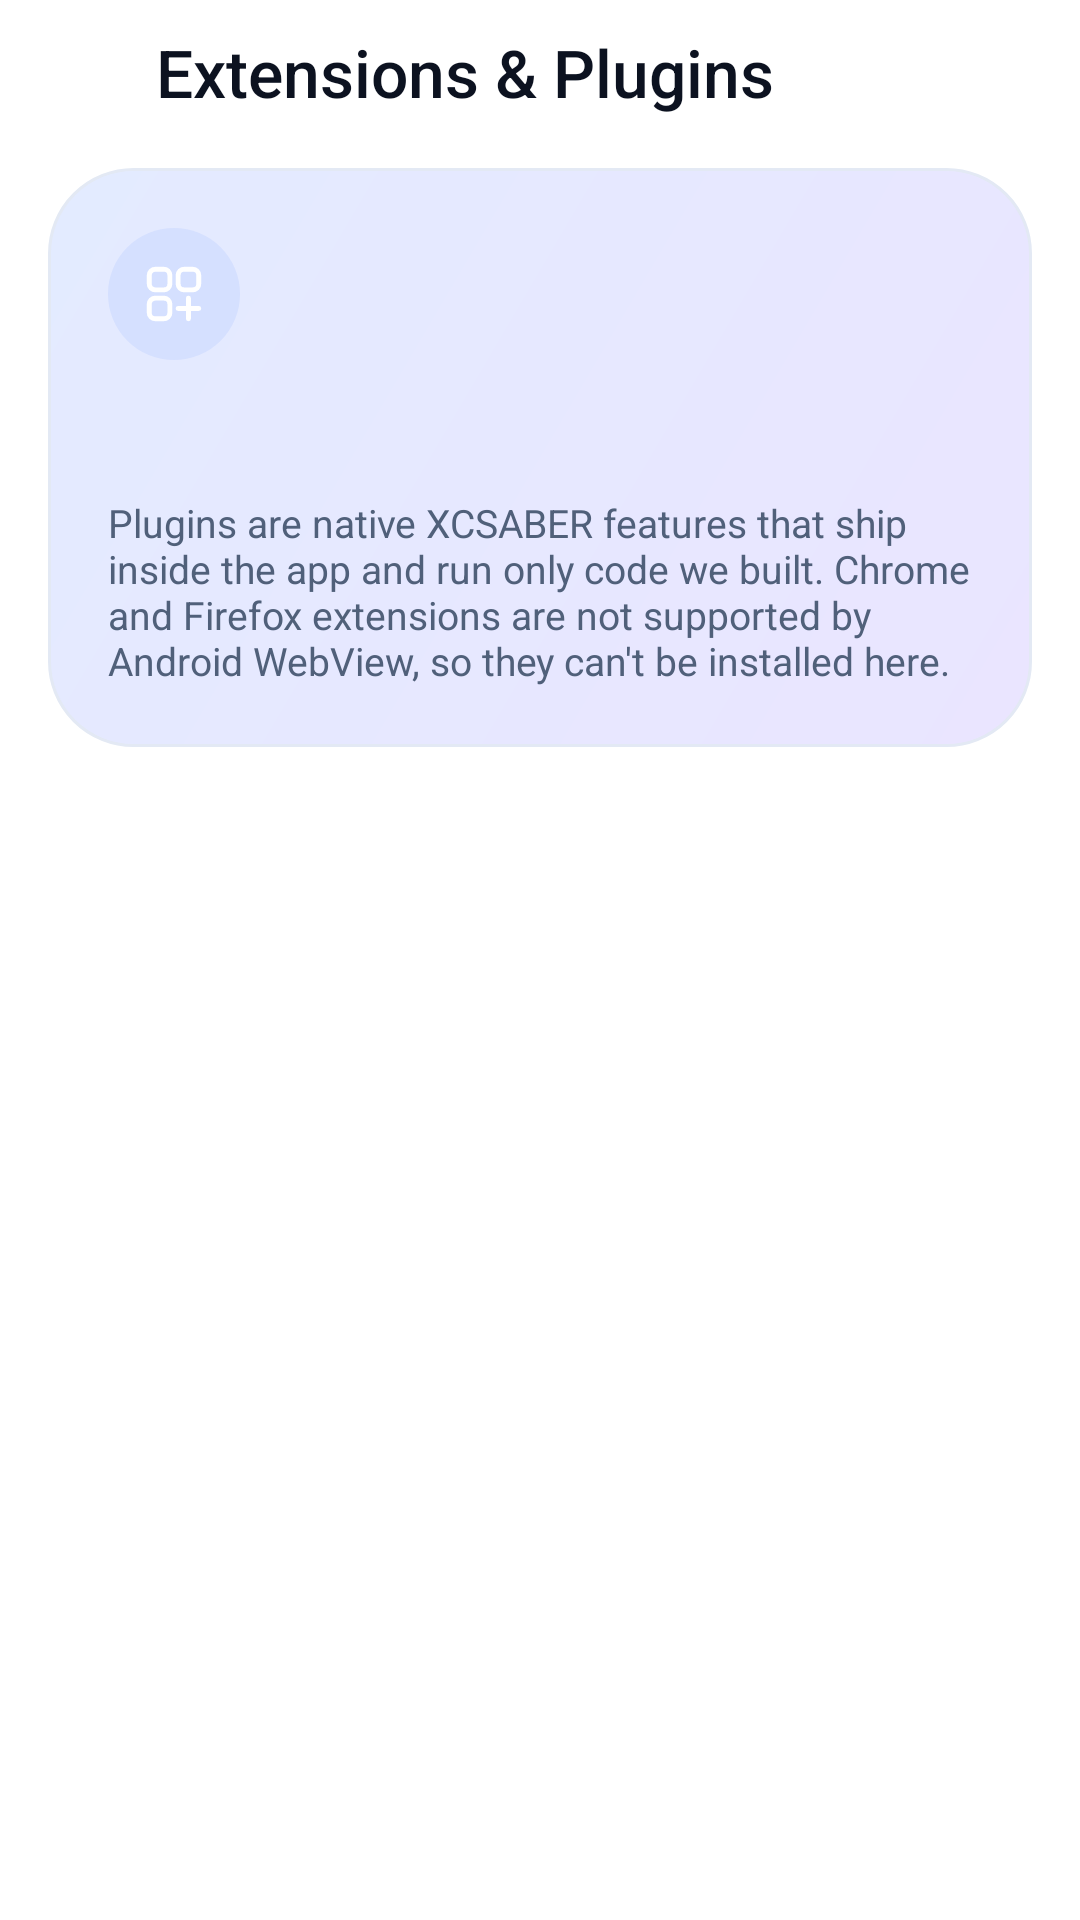

Layout XML and referenced resources for this Android screen:
<!-- AndroidManifest.xml: application theme Theme.XCSABER.Splash -->
<!-- res/layout/panel_extensions.xml -->
<?xml version="1.0" encoding="utf-8"?>
<LinearLayout xmlns:android="http://schemas.android.com/apk/res/android"
    xmlns:app="http://schemas.android.com/apk/res-auto"
    android:layout_width="match_parent"
    android:layout_height="match_parent"
    android:orientation="vertical">

    <LinearLayout
        android:layout_width="match_parent"
        android:layout_height="wrap_content"
        android:gravity="center_vertical"
        android:orientation="horizontal"
        android:paddingStart="@dimen/space_1"
        android:paddingEnd="@dimen/space_4">

        <ImageButton
            android:id="@+id/exBack"
            style="@style/Widget.Xc.IconButton"
            android:contentDescription="@string/cd_back_panel"
            android:src="@drawable/ic_back" />

        <TextView
            android:layout_width="0dp"
            android:layout_height="wrap_content"
            android:layout_weight="1"
            android:text="@string/extensions_center"
            android:textAppearance="@style/TextAppearance.Xc.Headline" />
    </LinearLayout>

    <androidx.core.widget.NestedScrollView
        android:layout_width="match_parent"
        android:layout_height="0dp"
        android:layout_weight="1"
        android:overScrollMode="never">

        <LinearLayout
            android:layout_width="match_parent"
            android:layout_height="wrap_content"
            android:orientation="vertical"
            android:paddingStart="@dimen/space_4"
            android:paddingEnd="@dimen/space_4"
            android:paddingBottom="@dimen/space_8">

            <LinearLayout
                android:layout_width="match_parent"
                android:layout_height="wrap_content"
                android:layout_marginTop="@dimen/space_2"
                android:background="@drawable/bg_hero"
                android:orientation="vertical"
                android:padding="@dimen/space_5">

                <ImageView
                    android:layout_width="@dimen/tile_m"
                    android:layout_height="@dimen/tile_m"
                    android:background="@drawable/bg_circle"
                    android:contentDescription="@null"
                    android:padding="11dp"
                    android:src="@drawable/ic_extension"
                    app:tint="@color/xc_blue" />

                <TextView
                    android:id="@+id/exSummary"
                    android:layout_width="match_parent"
                    android:layout_height="wrap_content"
                    android:layout_marginTop="@dimen/space_3"
                    android:textAppearance="@style/TextAppearance.Xc.Headline" />

                <TextView
                    android:layout_width="match_parent"
                    android:layout_height="wrap_content"
                    android:layout_marginTop="@dimen/space_1"
                    android:text="Plugins are native XCSABER features that ship inside the app and run only code we built. Chrome and Firefox extensions are not supported by Android WebView, so they can't be installed here."
                    android:textAppearance="@style/TextAppearance.Xc.BodySmall" />
            </LinearLayout>

            <LinearLayout
                android:id="@+id/exList"
                android:layout_width="match_parent"
                android:layout_height="wrap_content"
                android:orientation="vertical" />
        </LinearLayout>
    </androidx.core.widget.NestedScrollView>
</LinearLayout>
<!-- resources referenced by this layout -->
<resources>
  <color name="xc_blue">#2F6BFF</color>
  <dimen name="space_1">4dp</dimen>
  <dimen name="space_2">8dp</dimen>
  <dimen name="space_3">12dp</dimen>
  <dimen name="space_4">16dp</dimen>
  <dimen name="space_5">20dp</dimen>
  <dimen name="space_8">32dp</dimen>
  <dimen name="tile_m">44dp</dimen>
  <!-- drawable bg_circle (drawable) -->
  <?xml version="1.0" encoding="utf-8"?>
  <shape xmlns:android="http://schemas.android.com/apk/res/android" android:shape="oval">
      <solid android:color="@color/xc_blue_tint" />
  </shape>
  <!-- drawable bg_hero (drawable) -->
  <?xml version="1.0" encoding="utf-8"?>
  <shape xmlns:android="http://schemas.android.com/apk/res/android" android:shape="rectangle">
      <gradient android:angle="315" android:startColor="@color/xc_hero_start" android:endColor="@color/xc_hero_end" android:type="linear" />
      <stroke android:width="1dp" android:color="@color/xc_outline_soft" />
      <corners android:radius="28dp" />
  </shape>
  <!-- drawable ic_back (drawable) -->
  <?xml version="1.0" encoding="utf-8"?>
  <vector xmlns:android="http://schemas.android.com/apk/res/android"
      android:width="24dp"
      android:height="24dp"
      android:viewportWidth="24"
      android:viewportHeight="24"
      android:tint="?attr/colorOnSurface">
      <path
          android:pathData="M19,12L5,12M12,19L5,12L12,5"
          android:strokeColor="#FFFFFFFF"
          android:strokeWidth="1.8"
          android:strokeLineCap="round"
          android:strokeLineJoin="round" />
  </vector>
  <string name="cd_back_panel">Back</string>
  <string name="extensions_center">Extensions &amp; Plugins</string>
  <style name="TextAppearance.Xc.BodySmall" parent="">
          <item name="android:textSize">@dimen/text_body_s</item>
          <item name="android:fontFamily">sans-serif</item>
          <item name="android:textColor">@color/xc_muted</item>
      </style>
  <style name="TextAppearance.Xc.Headline" parent="">
          <item name="android:textSize">@dimen/text_headline</item>
          <item name="android:fontFamily">sans-serif-medium</item>
          <item name="android:textColor">@color/xc_on_surface</item>
      </style>
  <style name="Widget.Xc.IconButton" parent="">
          <item name="android:layout_width">@dimen/touch_min</item>
          <item name="android:layout_height">@dimen/touch_min</item>
          <item name="android:padding">12dp</item>
          <item name="android:background">?attr/selectableItemBackgroundBorderless</item>
          <item name="android:scaleType">centerInside</item>
      </style>
  <style name="Theme.XCSABER.Splash" parent="Theme.SplashScreen">
          <item name="windowSplashScreenBackground">@color/ic_launcher_background</item>
          <item name="windowSplashScreenAnimatedIcon">@drawable/ic_launcher_foreground</item>
          <item name="postSplashScreenTheme">@style/Theme.XCSABER</item>
      </style>
  <color name="xc_blue_tint">#142F6BFF</color>
  <color name="xc_hero_start">#E3EBFF</color>
  <color name="xc_hero_end">#EAE5FF</color>
  <color name="xc_outline_soft">#E3E9F4</color>
  <dimen name="text_body_s">13sp</dimen>
  <color name="xc_muted">#50607A</color>
  <dimen name="text_headline">22sp</dimen>
  <color name="xc_on_surface">#0C1220</color>
  <dimen name="touch_min">48dp</dimen>
  <color name="ic_launcher_background">#2F5BFF</color>
  <color name="xc_surface">#FFFFFF</color>
  <color name="xc_blue_light">#DCE6FF</color>
  <color name="xc_cyan">#0A9CC4</color>
  <color name="xc_surface_variant">#EEF2F9</color>
  <color name="xc_outline">#D4DCEB</color>
  <color name="xc_error">#D6334A</color>
</resources>
